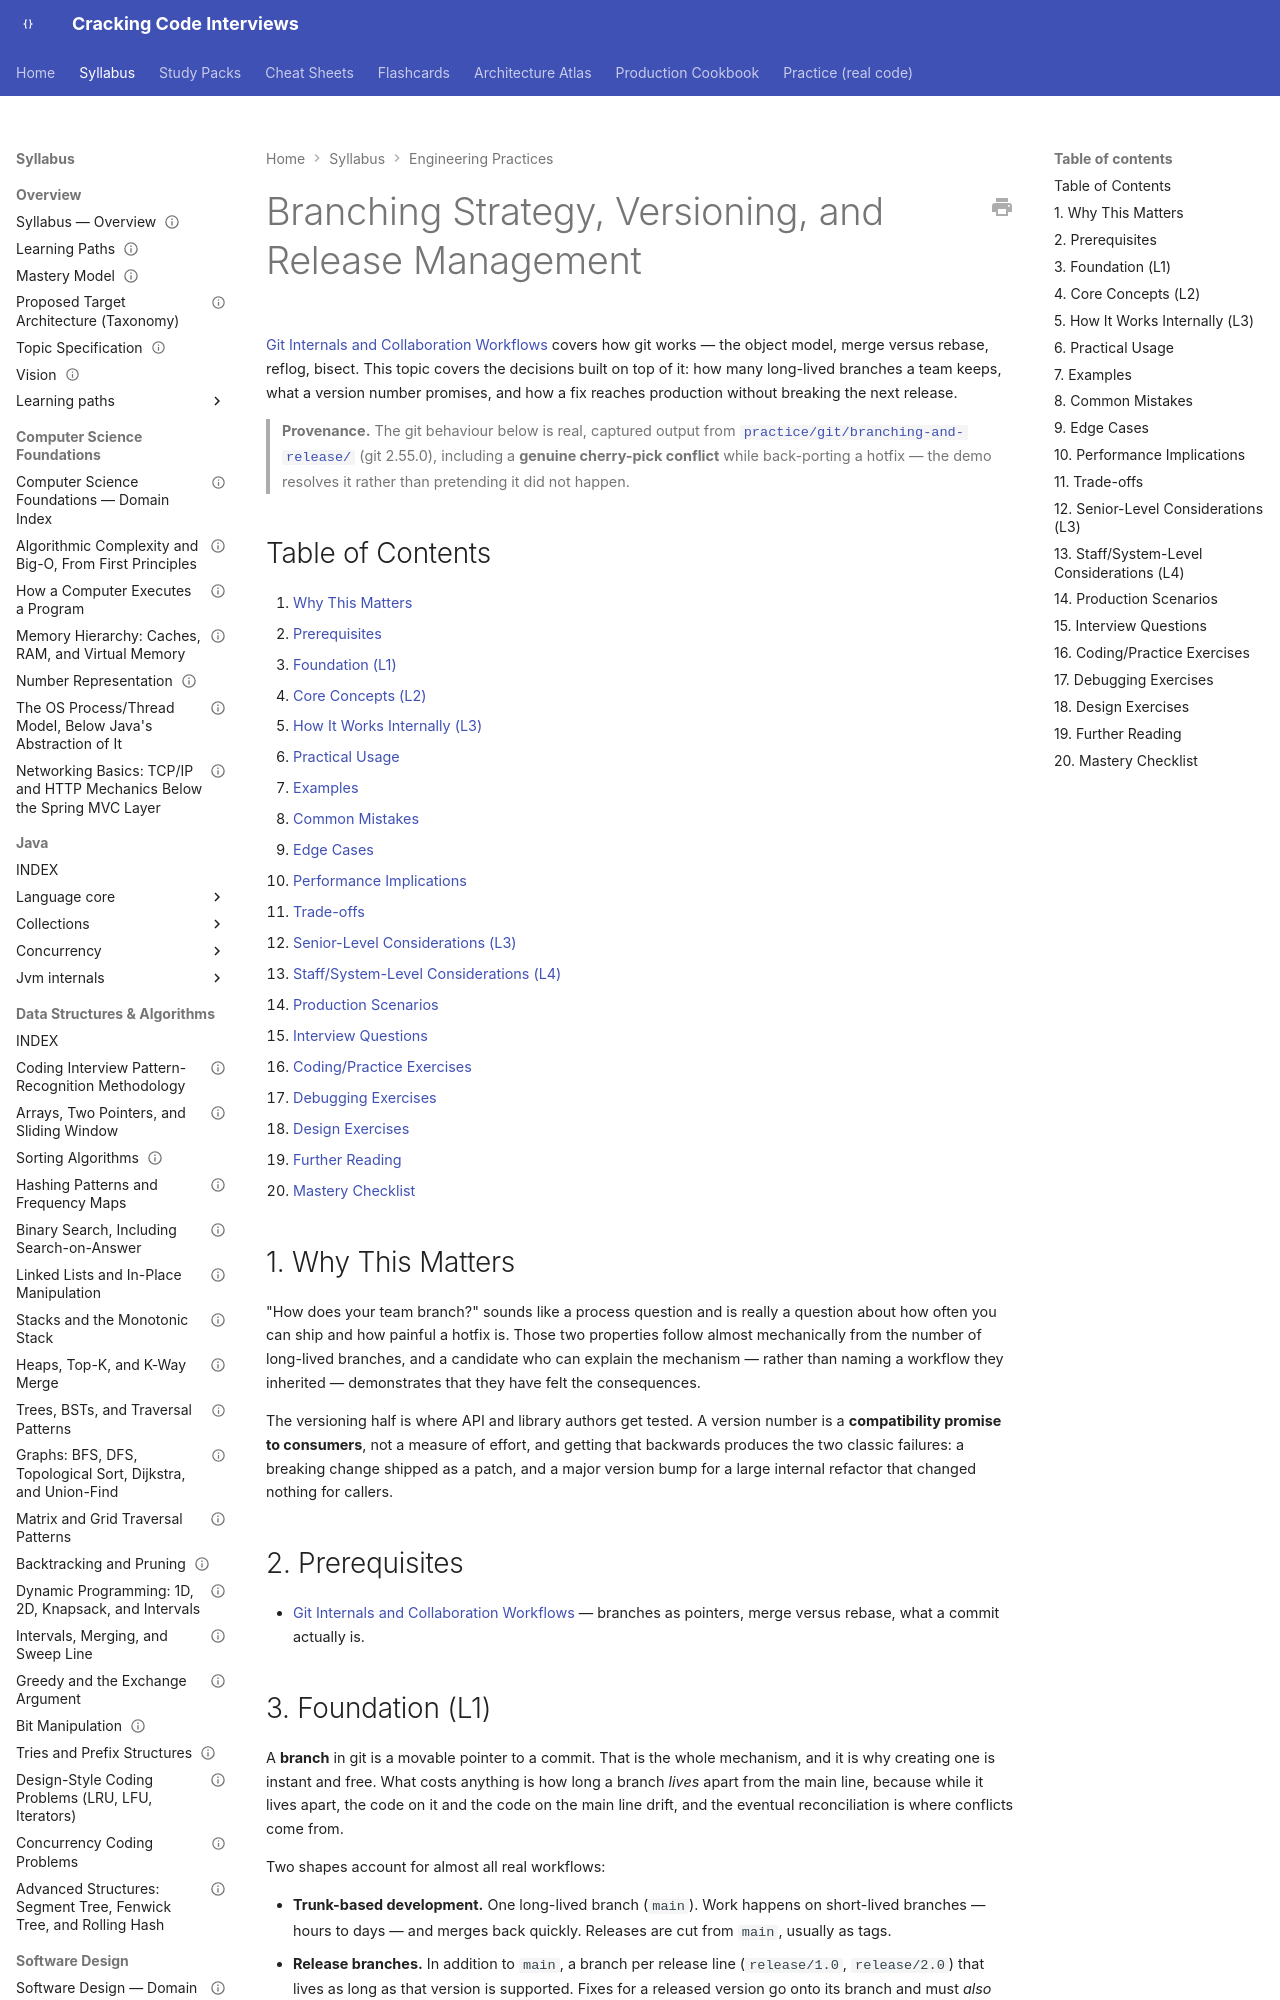

repository: JuanMelendres/cracking-code-interviews · page: syllabus/18-engineering-practices/branching-strategy-versioning-and-release-management/index.html · generator: mkdocs

---
title: "Branching Strategy, Versioning, and Release Management"
slug: branching-strategy-versioning-and-release-management
document_type: syllabus-topic
domain: 18-engineering-practices
topic_id: T-2439
status: canonical
version: 1.0
last_updated: 2026-09-28
mastery_levels_covered: [L1, L2, L3, L4]
prerequisites:
  - git-internals-and-collaboration-workflows.md
related:
  - code-review-standards-and-practice.md
  - ../14-devops-containers/cicd-pipeline-design-and-deployment-strategies.md
  - ../14-devops-containers/graceful-shutdown-and-connection-draining.md
  - ../07-api-design/api-versioning-strategies.md
practice: ../../practice/git/branching-and-release/
production_scenarios: []
interview_paths: [junior-to-mid, mid-to-senior, senior-to-staff]
official_references:
  - https://semver.org/spec/v2.0.0.html
  - https://git-scm.com/docs/git-cherry-pick
  - https://trunkbaseddevelopment.com/
---

# Branching Strategy, Versioning, and Release Management

[Git Internals and Collaboration Workflows](git-internals-and-collaboration-workflows.md) covers how git works — the object model, merge versus rebase, reflog, bisect. This topic covers the decisions built on top of it: how many long-lived branches a team keeps, what a version number promises, and how a fix reaches production without breaking the next release.

> **Provenance.** The git behaviour below is real, captured output from [`practice/git/branching-and-release/`](../../practice/git/branching-and-release/README.md) (git 2.55.0), including a **genuine cherry-pick conflict** while back-porting a hotfix — the demo resolves it rather than pretending it did not happen.

## Table of Contents

1. [Why This Matters](#1-why-this-matters)
2. [Prerequisites](#2-prerequisites)
3. [Foundation (L1)](#3-foundation-l1)
4. [Core Concepts (L2)](#4-core-concepts-l2)
5. [How It Works Internally (L3)](#5-how-it-works-internally-l3)
6. [Practical Usage](#6-practical-usage)
7. [Examples](#7-examples)
8. [Common Mistakes](#8-common-mistakes)
9. [Edge Cases](#9-edge-cases)
10. [Performance Implications](#10-performance-implications)
11. [Trade-offs](#11-trade-offs)
12. [Senior-Level Considerations (L3)](#12-senior-level-considerations-l3)
13. [Staff/System-Level Considerations (L4)](#13-staffsystem-level-considerations-l4)
14. [Production Scenarios](#14-production-scenarios)
15. [Interview Questions](#15-interview-questions)
16. [Coding/Practice Exercises](#16-codingpractice-exercises)
17. [Debugging Exercises](#17-debugging-exercises)
18. [Design Exercises](#18-design-exercises)
19. [Further Reading](#19-further-reading)
20. [Mastery Checklist](#20-mastery-checklist)

## 1. Why This Matters

"How does your team branch?" sounds like a process question and is really a question about how often you can ship and how painful a hotfix is. Those two properties follow almost mechanically from the number of long-lived branches, and a candidate who can explain the mechanism — rather than naming a workflow they inherited — demonstrates that they have felt the consequences.

The versioning half is where API and library authors get tested. A version number is a **compatibility promise to consumers**, not a measure of effort, and getting that backwards produces the two classic failures: a breaking change shipped as a patch, and a major version bump for a large internal refactor that changed nothing for callers.

## 2. Prerequisites

- [Git Internals and Collaboration Workflows](git-internals-and-collaboration-workflows.md) — branches as pointers, merge versus rebase, what a commit actually is.
